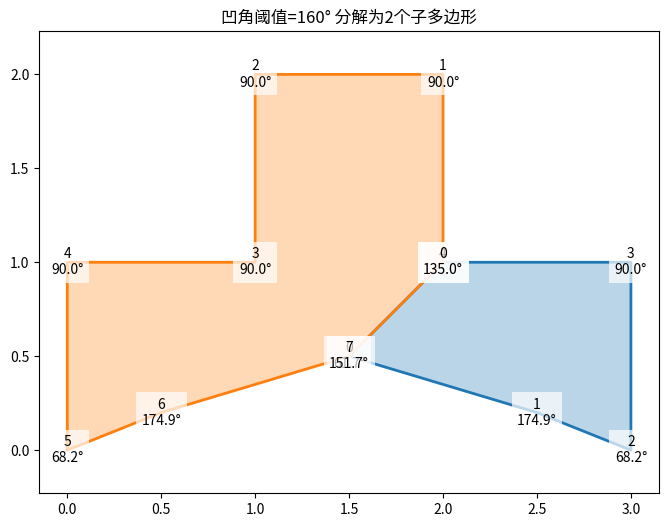
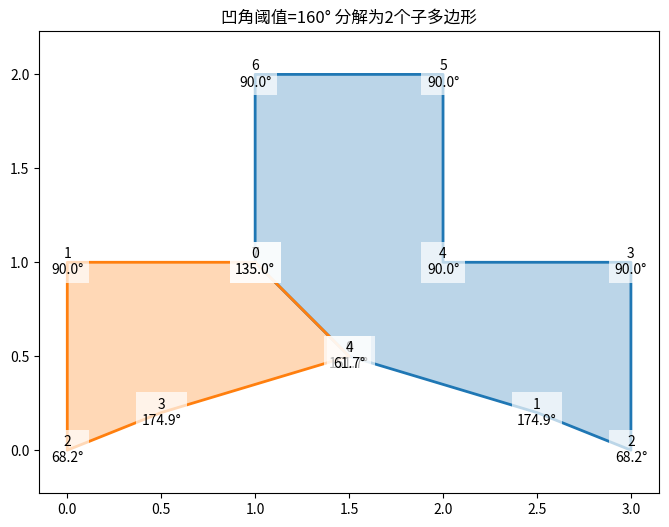
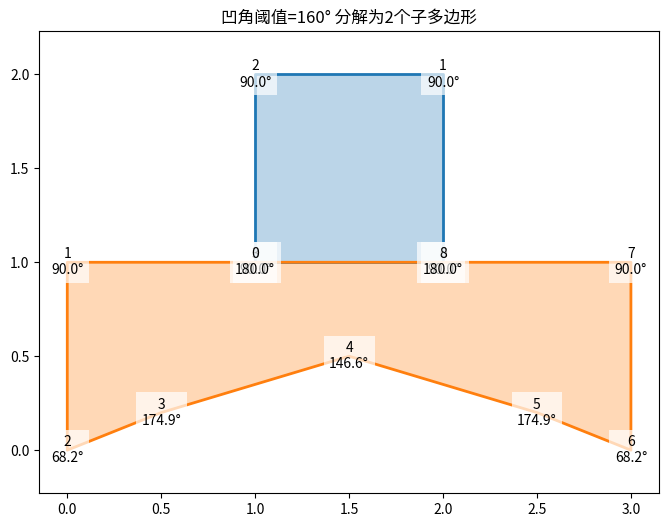

Reproduce these figures in Python, in order.
import numpy as np
import matplotlib.pyplot as plt
from itertools import combinations
import math


def calculate_angle(p0, p1, p2):
    """计算三个点形成的角度（0-180度）"""
    v1 = np.array(p0) - np.array(p1)
    v2 = np.array(p2) - np.array(p1)

    # 计算向量长度
    len1 = np.linalg.norm(v1)
    len2 = np.linalg.norm(v2)

    # 计算点积和角度（弧度）
    dot_product = np.dot(v1, v2)
    angle_rad = np.arccos(dot_product / (len1 * len2))

    # 转换为角度
    angle_deg = np.degrees(angle_rad)

    # 计算叉积确定方向
    cross = np.cross(v1, v2)

    return angle_deg, cross > 0


def is_concave(polygon, i, threshold=160):
    """检查第i个顶点是否是凹点（角度小于threshold度）"""
    n = len(polygon)
    p0 = polygon[(i - 1) % n]
    p1 = polygon[i]
    p2 = polygon[(i + 1) % n]

    angle, is_reflex = calculate_angle(p0, p1, p2)

    # 凹点条件：是反射角（内角大于180度）且角度小于阈值
    return is_reflex and angle < threshold


def find_concave_vertices(polygon, threshold=160):
    """找出所有凹点（角度小于threshold度）"""
    return [i for i in range(len(polygon)) if is_concave(polygon, i, threshold)]


def segments_intersect(seg1, seg2):
    """判断两条线段是否相交（不包括端点接触）"""
    (x1, y1), (x2, y2) = seg1
    (x3, y3), (x4, y4) = seg2

    # 计算方向向量
    dx1 = x2 - x1
    dy1 = y2 - y1
    dx2 = x4 - x3
    dy2 = y4 - y3

    # 计算分母
    denominator = dy2 * dx1 - dx2 * dy1

    # 如果分母为0，表示线段平行或共线
    if denominator == 0:
        # 检查是否共线且有重叠
        if (x2 - x1) * (y3 - y1) == (y2 - y1) * (x3 - x1):  # 共线
            # 检查投影是否有重叠
            def overlap(a1, a2, b1, b2):
                return max(a1, a2) >= min(b1, b2) and min(a1, a2) <= max(b1, b2)

            x_overlap = overlap(x1, x2, x3, x4)
            y_overlap = overlap(y1, y2, y3, y4)
            return x_overlap and y_overlap
        return False

    # 计算参数u和v
    u = (dx2 * (y1 - y3) - dy2 * (x1 - x3)) / denominator
    v = (dx1 * (y1 - y3) - dy1 * (x1 - x3)) / denominator

    # 检查交点是否在两个线段上
    return (u > 0 and u < 1 and v > 0 and v < 1)


def is_point_in_polygon(point, polygon):
    """使用射线法判断点是否在多边形内部"""
    x, y = point
    n = len(polygon)
    inside = False

    for i in range(n):
        (x1, y1), (x2, y2) = polygon[i], polygon[(i + 1) % n]

        # 检查点是否在顶点上
        if (x == x1 and y == y1) or (x == x2 and y == y2):
            return True

        # 检查点是否在水平边上
        if y1 == y2 == y and min(x1, x2) <= x <= max(x1, x2):
            return True

        # 检查射线相交
        if min(y1, y2) < y <= max(y1, y2):
            x_intersect = (y - y1) * (x2 - x1) / (y2 - y1) + x1
            if x <= x_intersect:
                inside = not inside

    return inside


def is_valid_diagonal(polygon, i, j):
    """检查i和j之间的对角线是否有效"""
    n = len(polygon)
    if abs(i - j) % n == 1 or abs(j - i) % n == 1:
        return False  # 相邻顶点

    # 检查对角线是否与任何边相交
    diagonal = (polygon[i], polygon[j])
    for k in range(n):
        edge = (polygon[k], polygon[(k + 1) % n])
        # 跳过与对角线共享顶点的边
        if k != i and k != j and (k + 1) % n != i and (k + 1) % n != j:
            if segments_intersect(diagonal, edge):
                return False

    # 检查对角线的中点是否在多边形内部
    mid_point = ((polygon[i][0] + polygon[j][0]) / 2, (polygon[i][1] + polygon[j][1]) / 2)
    if not is_point_in_polygon(mid_point, polygon):
        return False

    return True


def split_polygon(polygon, i, j):
    """沿i-j对角线拆分多边形"""
    if i > j:
        i, j = j, i
    poly1 = polygon[i:j + 1]
    poly2 = polygon[j:] + polygon[:i + 1]
    return poly1, poly2


def generate_all_splits(polygon, threshold=160):
    """生成所有可能的拆分方式"""
    concave_verts = find_concave_vertices(polygon, threshold)
    splits = []

    # 生成所有凹点对组合
    for i, j in combinations(concave_verts, 2):
        if is_valid_diagonal(polygon, i, j):
            splits.append((i, j))

    return splits


def recursive_split(polygon, threshold=160, current_decomposition=None, depth=0, max_depth=10):
    """递归拆分多边形，添加深度限制防止无限递归"""
    if depth > max_depth:
        return [current_decomposition]

    if current_decomposition is None:
        current_decomposition = [polygon]

    concave_counts = [len(find_concave_vertices(p, threshold)) for p in current_decomposition]
    if all(cnt <= 1 for cnt in concave_counts):
        return [current_decomposition]

    decompositions = []

    for idx, subpoly in enumerate(current_decomposition):
        concave_verts = find_concave_vertices(subpoly, threshold)
        if len(concave_verts) <= 1:
            continue

        splits = generate_all_splits(subpoly, threshold)
        for i, j in splits:
            new_poly1, new_poly2 = split_polygon(subpoly, i, j)
            new_decomposition = current_decomposition[:idx] + [new_poly1, new_poly2] + current_decomposition[idx + 1:]

            # 递归处理新分解
            new_decomps = recursive_split(polygon, threshold, new_decomposition, depth + 1, max_depth)
            for decomp in new_decomps:
                # 检查是否已经存在相同的分解
                if not any(all(p in prev_decomp for p in decomp) for prev_decomp in decompositions):
                    decompositions.append(decomp)

    return decompositions if decompositions else [current_decomposition]


def plot_polygon_decomposition(decomposition, threshold=160):
    """绘制多边形分解结果"""
    plt.figure(figsize=(8, 6))
    colors = plt.cm.tab10.colors

    for i, polygon in enumerate(decomposition):
        closed_poly = polygon + [polygon[0]]
        x, y = zip(*closed_poly)
        plt.plot(x, y, color=colors[i % len(colors)], linewidth=2)
        plt.fill(x, y, color=colors[i % len(colors)], alpha=0.3)

        # 标注顶点和角度
        for j in range(len(polygon)):
            px, py = polygon[j]
            p0 = polygon[(j - 1) % len(polygon)]
            p1 = polygon[j]
            p2 = polygon[(j + 1) % len(polygon)]
            angle, _ = calculate_angle(p0, p1, p2)
            plt.text(px, py, f"{j}\n{angle:.1f}°", ha='center', va='center',
                     bbox=dict(facecolor='white', edgecolor='none', alpha=0.7))

    plt.axis('equal')
    plt.title(f"凹角阈值={threshold}° 分解为{len(decomposition)}个子多边形")
    plt.show()


# 示例多边形
polygon = [(0, 0), (0.5, 0.2), (1.5, 0.5), (2.5, 0.2), (3, 0), (3, 1), (2, 1), (2, 2), (1, 2), (1, 1), (0, 1)]

# 设置凹角阈值（度）
angle_threshold = 160

# 找出所有可能的分解
all_decompositions = recursive_split(polygon, angle_threshold)

# 绘制每种分解方式
for i, decomposition in enumerate(all_decompositions):
    print(f"分解方案 {i + 1}:")
    plot_polygon_decomposition(decomposition, angle_threshold)
